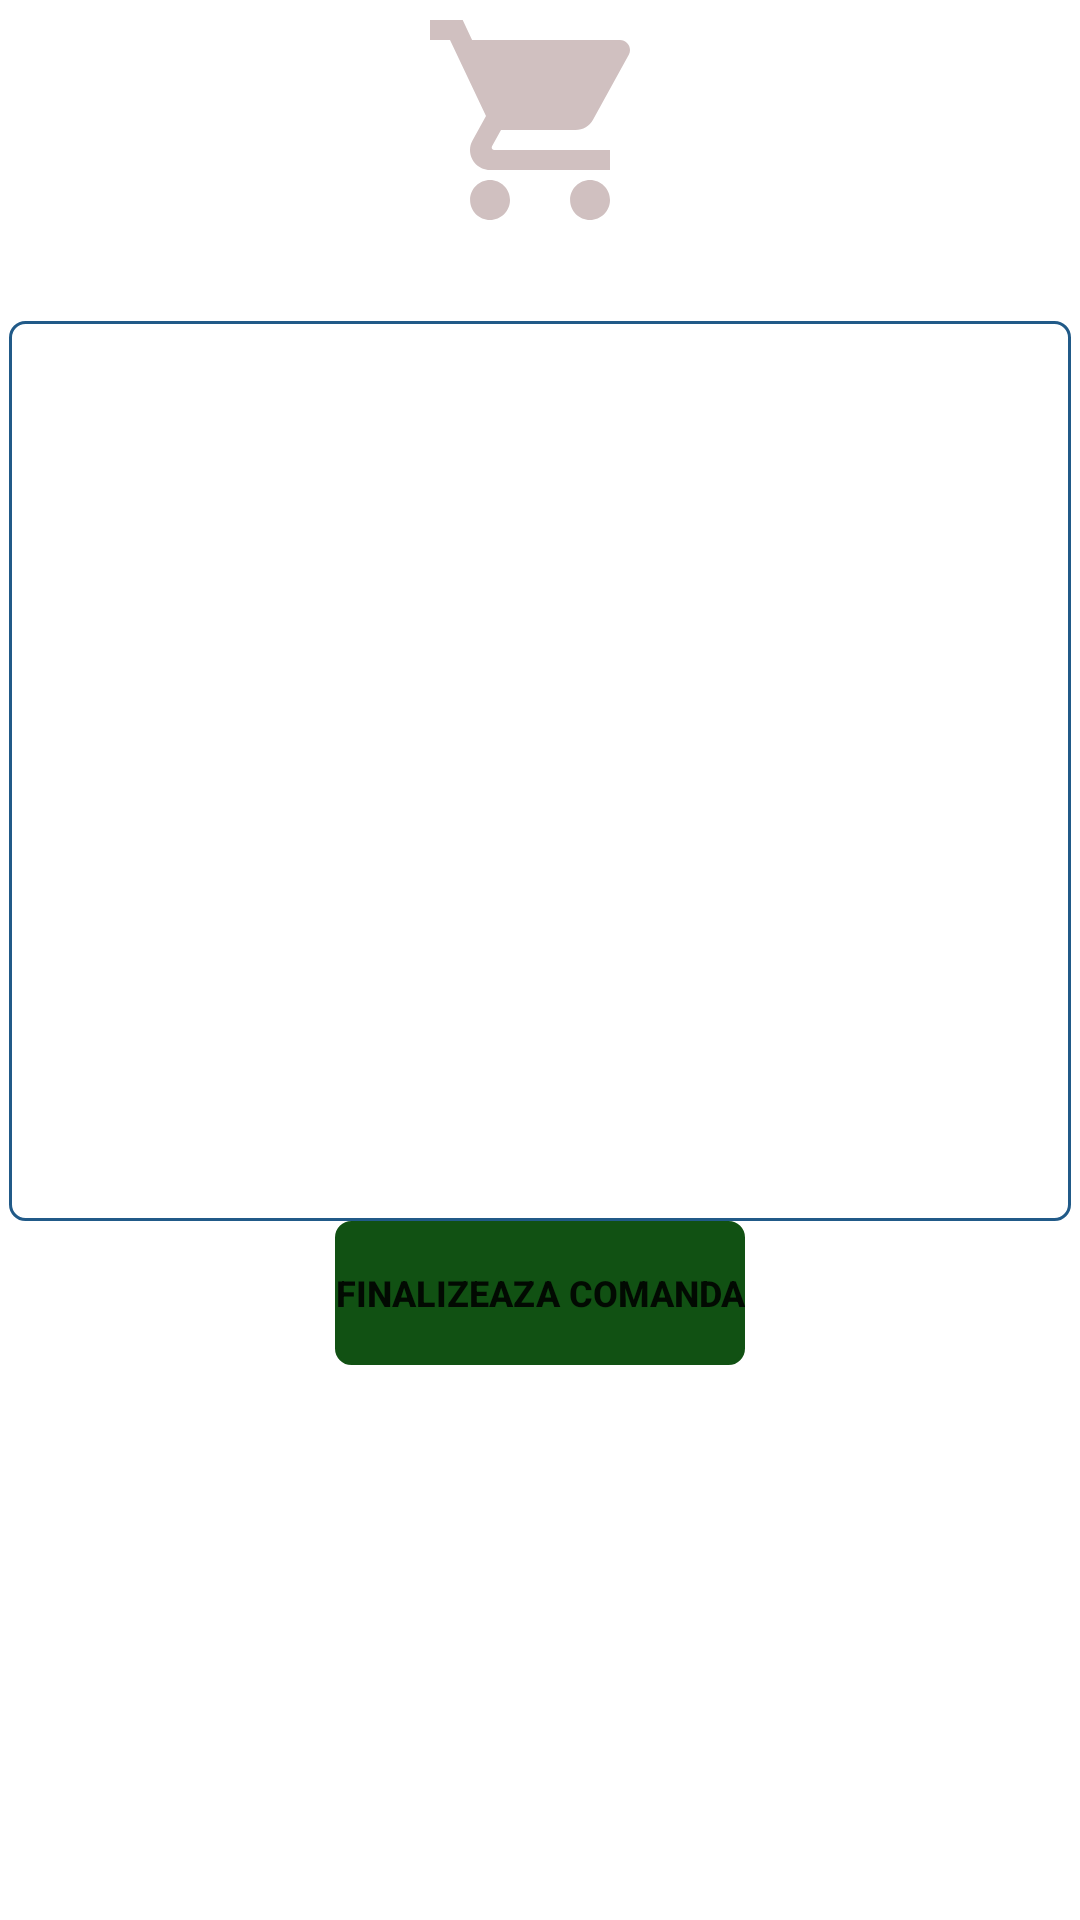

This screen was rendered from an Android layout file. Write that file and the resources it references.
<!-- AndroidManifest.xml: application theme Theme.MachineLearningRestaurantApp -->
<!-- res/layout/fragment_cos_cumparaturi.xml -->
<?xml version="1.0" encoding="utf-8"?>
<RelativeLayout xmlns:android="http://schemas.android.com/apk/res/android"
    xmlns:tools="http://schemas.android.com/tools"
    android:layout_width="match_parent"
    android:layout_height="match_parent"
    tools:context=".fragmente.FragmentCosCumparaturi"
    >
<LinearLayout
    android:id="@+id/linearNimic"
    android:orientation="vertical"
    android:layout_width="match_parent"
    android:layout_height="wrap_content">
<ImageView
    android:src="@drawable/cartalb"
    android:layout_gravity="center"
    android:layout_width="80dp"
    android:layout_height="80dp"></ImageView>
    <TextView
        android:textColor="@color/white"
        android:textStyle="bold"
        android:layout_gravity="center"
        android:textSize="20dp"
        android:layout_width="wrap_content"
        android:layout_height="wrap_content"
        android:text="Lista de produse">

</TextView>

</LinearLayout>

    <androidx.recyclerview.widget.RecyclerView
        android:id="@+id/listaCumparaturi"
        android:layout_width="match_parent"
        android:layout_height="300dp"
        android:layout_below="@+id/linearNimic"
        android:layout_marginLeft="3dp"
        android:layout_marginRight="3dp"
        android:background="@drawable/border">

    </androidx.recyclerview.widget.RecyclerView>

    <androidx.appcompat.widget.AppCompatButton
        android:id="@+id/btnFinalizeazaComanda"
        android:layout_width="wrap_content"
        android:layout_height="wrap_content"
        android:layout_below="@+id/listaCumparaturi"
        android:layout_centerHorizontal="true"
        android:layout_marginBottom="10dp"
        android:background="@drawable/border"
        android:backgroundTint="@color/lightGreen"
        android:text="Finalizeaza comanda"
        android:textSize="12dp"
        android:textStyle="bold">

    </androidx.appcompat.widget.AppCompatButton>


</RelativeLayout>
<!-- resources referenced by this layout -->
<resources>
  <color name="lightGreen">#115113</color>
  <color name="white">#FFFFFFFF</color>
  <!-- drawable border (drawable) -->
  <?xml version="1.0" encoding="utf-8"?>
  <shape xmlns:android="http://schemas.android.com/apk/res/android"
      android:shape="rectangle">
      <stroke
          android:color="@color/grey"
          android:width="1dp" />
      <corners android:radius="5dp" />
  </shape>
  <!-- drawable cartalb (drawable) -->
  <vector android:height="40dp"
      android:tint="#D0C0C0"
      android:viewportHeight="24"
      android:viewportWidth="24"
      android:width="40dp"
      xmlns:android="http://schemas.android.com/apk/res/android">
      <path
          android:fillColor="@android:color/white"
          android:pathData="M7,18c-1.1,0 -1.99,0.9 -1.99,2S5.9,22 7,22s2,-0.9 2,-2 -0.9,-2 -2,-2zM1,2v2h2l3.6,7.59 -1.35,2.45c-0.16,0.28 -0.25,0.61 -0.25,0.96 0,1.1 0.9,2 2,2h12v-2L7.42,15c-0.14,0 -0.25,-0.11 -0.25,-0.25l0.03,-0.12 0.9,-1.63h7.45c0.75,0 1.41,-0.41 1.75,-1.03l3.58,-6.49c0.08,-0.14 0.12,-0.31 0.12,-0.48 0,-0.55 -0.45,-1 -1,-1L5.21,4l-0.94,-2L1,2zM17,18c-1.1,0 -1.99,0.9 -1.99,2s0.89,2 1.99,2 2,-0.9 2,-2 -0.9,-2 -2,-2z" />
  </vector>
  <style name="Theme.MachineLearningRestaurantApp" parent="Theme.MaterialComponents.DayNight.DarkActionBar">
          
          <item name="colorPrimary">#013AAC</item>
          <item name="colorPrimaryVariant">#013AAC</item>
          <item name="colorOnPrimary">@color/white</item>
          
          <item name="colorSecondary">@color/teal_200</item>
          <item name="colorSecondaryVariant">@color/teal_700</item>
          <item name="colorOnSecondary">@color/black</item>
          
          <item name="android:statusBarColor" tools:targetApi="l">?attr/colorPrimaryVariant</item>
          
      </style>
  <color name="grey">#215A88</color>
  <color name="teal_200">#FF03DAC5</color>
  <color name="teal_700">#FF018786</color>
  <color name="black">#FF000000</color>
</resources>
